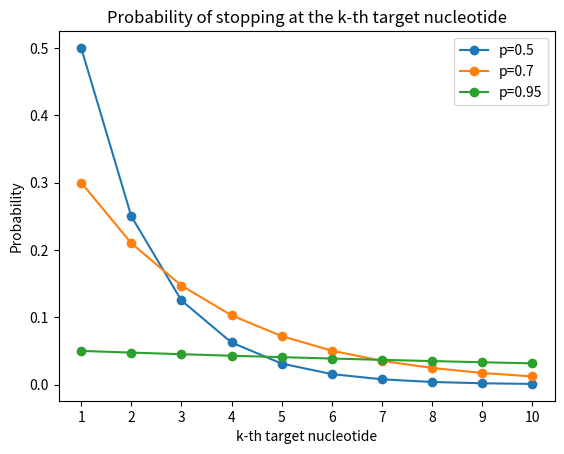
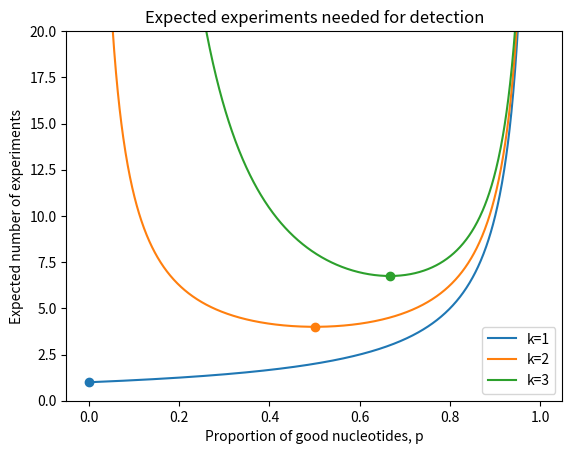
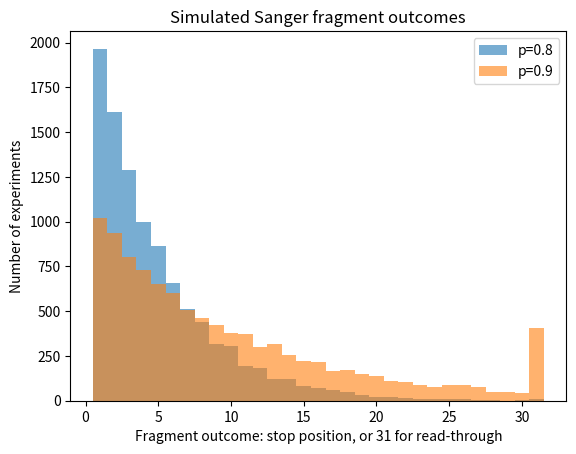
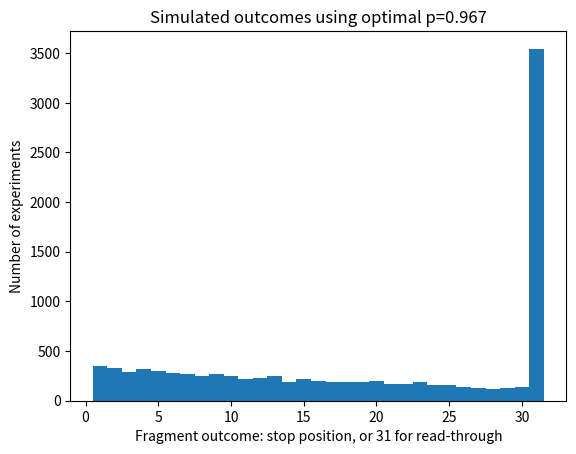

These figures' Python source, in order:
import numpy as np
import matplotlib.pyplot as plt

rng = np.random.default_rng(107)

def geometric_stop_pmf(k, p_good):
    # Probability that sequencing stops at the k-th target base.
    # k starts at 1. p_good is the proportion of non-defective nucleotides.
    k = np.asarray(k)
    return (p_good ** (k - 1)) * (1 - p_good)

def simulate_sanger(n_experiments, n_targets, p_good, rng=None):
    # Simulate Sanger outcomes.
    # Returns values 1..n_targets for stopped fragments and n_targets+1 for read-through.
    if rng is None:
        rng = np.random.default_rng()
    # numpy geometric gives trial number of first success, where success is defective incorporation.
    stops = rng.geometric(1 - p_good, size=n_experiments)
    return np.minimum(stops, n_targets + 1)


ks = np.arange(1, 11)
for p_good in [0.5, 0.7, 0.95]:
    plt.plot(ks, geometric_stop_pmf(ks, p_good), marker='o', label=f'p={p_good}')

plt.xlabel('k-th target nucleotide')
plt.ylabel('Probability')
plt.title('Probability of stopping at the k-th target nucleotide')
plt.xticks(ks)
plt.legend()
plt.show()

for p_good in [0.5, 0.7, 0.95]:
    print(f"p={p_good}: P(stop at 10th target) = {geometric_stop_pmf(10, p_good):.6f}")


p_values = np.linspace(0.001, 0.999, 1000)

for k in [1, 2, 3]:
    expected_experiments = 1 / geometric_stop_pmf(k, p_values)
    plt.plot(p_values, expected_experiments, label=f'k={k}')

# Add optimal points.
for k in [1, 2, 3]:
    p_opt = 0 if k == 1 else (k - 1) / k
    # Avoid p=0 exactly in the curve calculation, but the formula is valid for k=1.
    prob = geometric_stop_pmf(k, p_opt) if p_opt < 1 else np.nan
    exp_n = 1 / prob
    plt.scatter([p_opt], [exp_n])
    print(f"k={k}, optimal p={p_opt}, expected experiments={exp_n}")

plt.ylim(0, 20)
plt.xlabel('Proportion of good nucleotides, p')
plt.ylabel('Expected number of experiments')
plt.title('Expected experiments needed for detection')
plt.legend()
plt.show()


n_targets = 30
n_experiments = 10_000

for p_good in [0.8, 0.9]:
    outcomes = simulate_sanger(n_experiments, n_targets, p_good, rng)
    plt.hist(outcomes, bins=np.arange(1, n_targets + 3) - 0.5, alpha=0.6, label=f'p={p_good}')

plt.xlabel('Fragment outcome: stop position, or 31 for read-through')
plt.ylabel('Number of experiments')
plt.title('Simulated Sanger fragment outcomes')
plt.legend()
plt.show()

p_opt = (n_targets - 1) / n_targets
outcomes_opt = simulate_sanger(n_experiments, n_targets, p_opt, rng)
plt.hist(outcomes_opt, bins=np.arange(1, n_targets + 3) - 0.5)
plt.xlabel('Fragment outcome: stop position, or 31 for read-through')
plt.ylabel('Number of experiments')
plt.title(f'Simulated outcomes using optimal p={p_opt:.3f}')
plt.show()

# Detection threshold check
D = 0.01
counts = np.bincount(outcomes_opt, minlength=n_targets + 2)[1:]
frequencies = counts / n_experiments
undetectable = np.where(frequencies < D)[0] + 1
print("Fragment outcomes below detection threshold:", undetectable)
print("Frequencies for first 10 outcomes:", frequencies[:10])
